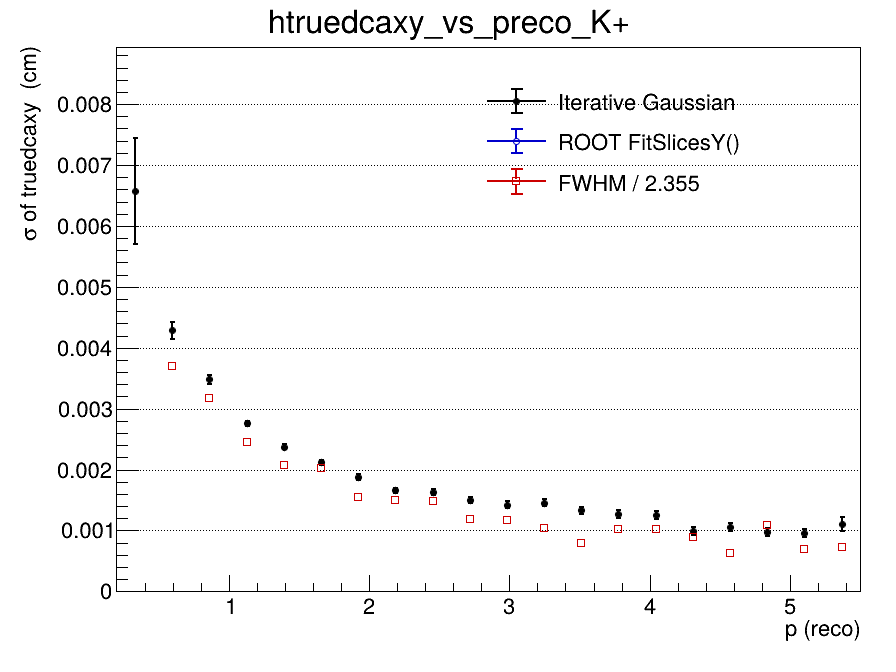

The data file committed next to this chart (first rows):
x_low, x_high, x_center, entries, iterative_mean, iterative_mean_error, iterative_sigma, iterative_sigma_error, iterative_chi2_ndf, iterative_iterations, iterative_fit_status, fitslicesy_sigma, fitslicesy_sigma_error, fwhm, fwhm_sigma
0.2, 0.465, 0.3325, 1931, 0.001497, 0.0005383, 0.006572, 0.0008753, 1.111, 2, 0, 0, 0, nan, nan
0.465, 0.73, 0.5975, 6596, -7.72522524103e-06, 8.61931840373e-05, 0.004284, 0.0001418, 1.07, 2, 0, 0, 0, 0.008703, 0.003696
0.73, 0.995, 0.8625, 7802, -0.0002487, 5.53189111604e-05, 0.003478, 7.4339741659e-05, 0.9277, 2, 0, 0, 0, 0.007474, 0.003174
0.995, 1.26, 1.128, 6409, -0.0002912, 4.1604657404e-05, 0.00276, 4.40599560257e-05, 0.9878, 2, 0, 0, 0, 0.00578, 0.002454
1.26, 1.525, 1.393, 5053, -0.0003478, 3.83453043981e-05, 0.002373, 3.8675058961e-05, 0.825, 3, 0, 0, 0, 0.00488, 0.002072
1.525, 1.79, 1.658, 3785, -0.0003145, 3.99790197311e-05, 0.002119, 4.11206238267e-05, 1.24, 3, 0, 0, 0, 0.004755, 0.002019
1.79, 2.055, 1.923, 2850, -0.0002665, 4.1688758506e-05, 0.001878, 4.30510924839e-05, 1.785, 4, 0, 0, 0, 0.003656, 0.001553
2.055, 2.32, 2.188, 2137, -0.0002182, 4.33631303865e-05, 0.001658, 4.59405352572e-05, 1.033, 3, 0, 0, 0, 0.003537, 0.001502
2.32, 2.585, 2.453, 1702, -0.0002502, 4.75285611375e-05, 0.001637, 4.86703479196e-05, 0.713, 3, 0, 0, 0, 0.003511, 0.001491
2.585, 2.85, 2.718, 1273, -0.0002267, 5.08060597183e-05, 0.001502, 5.24062988829e-05, 1.206, 4, 0, 0, 0, 0.002795, 0.001187
2.85, 3.115, 2.983, 1010, -0.0001242, 5.36745419815e-05, 0.001425, 5.38594215294e-05, 1.011, 4, 0, 0, 0, 0.00275, 0.001168
3.115, 3.38, 3.248, 857, -0.0002765, 5.80826800081e-05, 0.001458, 5.2350140719e-05, 0.9128, 3, 0, 0, 0, 0.002437, 0.001035
3.38, 3.645, 3.513, 707, -0.000217, 6.03340511851e-05, 0.001328, 6.14281668607e-05, 1.12, 3, 0, 0, 0, 0.001856, 0.0007881
3.645, 3.91, 3.778, 547, -0.0001437, 6.46979915028e-05, 0.001269, 6.14894924593e-05, 0.919, 3, 0, 0, 0, 0.002409, 0.001023
3.91, 4.175, 4.043, 500, -0.0001738, 6.69317131794e-05, 0.001254, 6.96315370945e-05, 0.6142, 4, 0, 0, 0, 0.002424, 0.001029
4.175, 4.44, 4.308, 381, -0.0001833, 6.2559514573e-05, 0.0009959, 6.67560914802e-05, 1.073, 4, 0, 0, 0, 0.002091, 0.0008879
4.44, 4.705, 4.573, 342, -8.45695713826e-05, 7.31386213174e-05, 0.001062, 6.5827039521e-05, 2.233, 3, 0, 0, 0, 0.001466, 0.0006227
4.705, 4.97, 4.838, 277, -3.14182173472e-05, 7.32922993285e-05, 0.0009753, 6.09696123894e-05, 0.8221, 3, 0, 0, 0, 0.002583, 0.001097
4.97, 5.235, 5.103, 260, -2.45536059534e-05, 7.37869052673e-05, 0.0009533, 6.74080404158e-05, 0.9553, 3, 0, 0, 0, 0.001646, 0.0006989
5.235, 5.5, 5.368, 211, -0.0001874, 9.35928738203e-05, 0.001107, 0.0001094, 0.8335, 3, 0, 0, 0, 0.001708, 0.0007255
